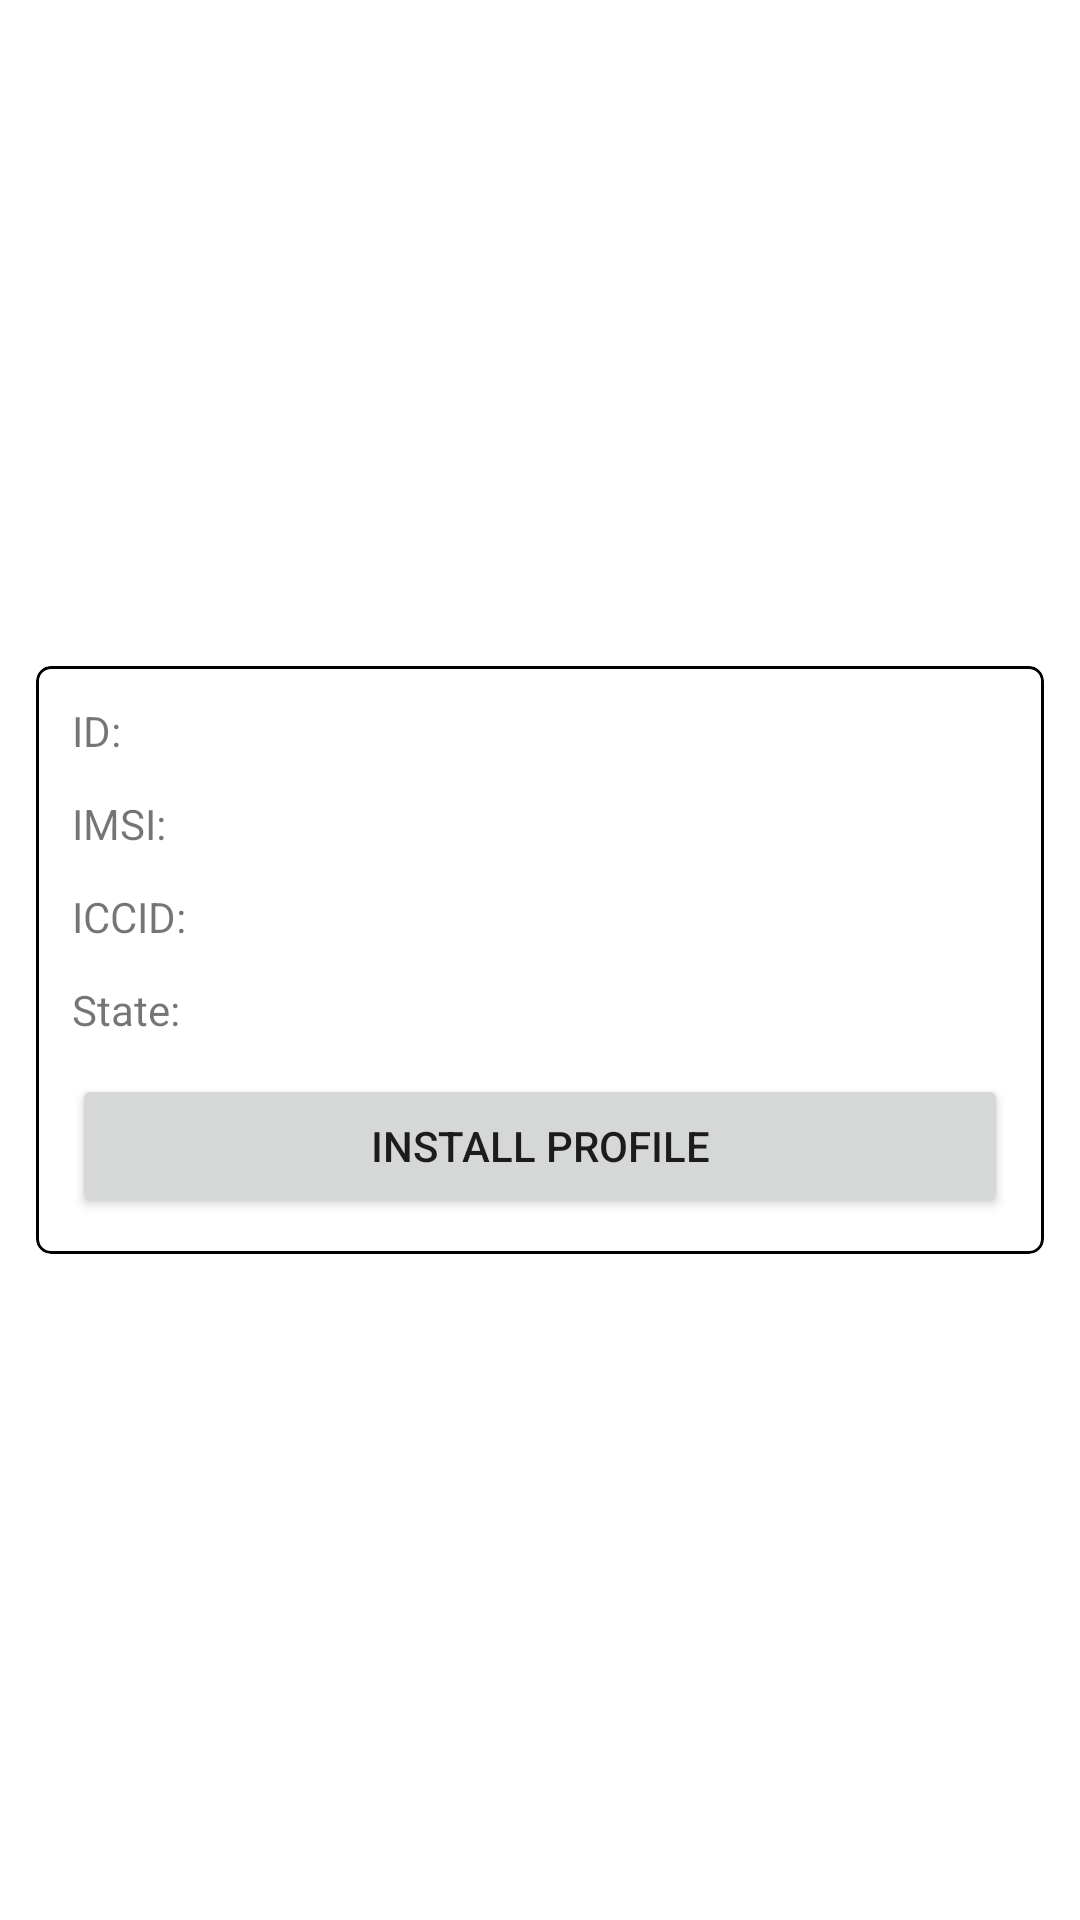

This screen was rendered from an Android layout file. Write that file and the resources it references.
<!-- AndroidManifest.xml: application theme Theme.GigastoreLibApp -->
<!-- res/layout/view_profile_item.xml -->
<?xml version="1.0" encoding="utf-8"?>
<androidx.constraintlayout.widget.ConstraintLayout
    xmlns:android="http://schemas.android.com/apk/res/android"
    android:layout_width="match_parent"
    android:layout_height="wrap_content"
    xmlns:app="http://schemas.android.com/apk/res-auto"
    android:padding="@dimen/margin_m">

    <com.google.android.material.card.MaterialCardView
        android:layout_width="match_parent"
        android:layout_height="wrap_content"
        app:layout_constraintStart_toStartOf="parent"
        app:layout_constraintEnd_toEndOf="parent"
        app:layout_constraintTop_toTopOf="parent"
        app:layout_constraintBottom_toBottomOf="parent"
        app:cardCornerRadius="@dimen/corner_radius_m"
        app:cardElevation="0dp"
        app:strokeWidth="1dp"
        app:strokeColor="@color/black">

        <androidx.constraintlayout.widget.ConstraintLayout
            android:layout_width="match_parent"
            android:layout_height="wrap_content"
            android:padding="@dimen/margin_m">

            <LinearLayout
                android:id="@+id/profile_id_layout"
                android:layout_width="match_parent"
                android:layout_height="wrap_content"
                app:layout_constraintTop_toTopOf="parent"
                app:layout_constraintStart_toStartOf="parent"
                app:layout_constraintEnd_toEndOf="parent">

                <TextView
                    android:id="@+id/profile_id_title_text_view"
                    android:layout_width="wrap_content"
                    android:layout_height="wrap_content"
                    android:text="@string/profile_row_id"/>

                <TextView
                    android:id="@+id/profile_id_text_view"
                    android:layout_width="wrap_content"
                    android:layout_height="wrap_content" />

            </LinearLayout>

            <LinearLayout
                android:id="@+id/profile_imsi_layout"
                android:layout_width="match_parent"
                android:layout_height="wrap_content"
                android:layout_marginTop="@dimen/margin_m"
                app:layout_constraintTop_toBottomOf="@id/profile_id_layout"
                app:layout_constraintStart_toStartOf="parent"
                app:layout_constraintEnd_toEndOf="parent">

                <TextView
                    android:id="@+id/profile_imsi_title_text_view"
                    android:layout_width="wrap_content"
                    android:layout_height="wrap_content"
                    android:text="@string/profile_row_imsi"/>

                <TextView
                    android:id="@+id/profile_imsi_text_view"
                    android:layout_width="wrap_content"
                    android:layout_height="wrap_content" />

            </LinearLayout>

            <LinearLayout
                android:id="@+id/profile_iccid_layout"
                android:layout_width="match_parent"
                android:layout_height="wrap_content"
                android:layout_marginTop="@dimen/margin_m"
                app:layout_constraintTop_toBottomOf="@id/profile_imsi_layout"
                app:layout_constraintStart_toStartOf="parent"
                app:layout_constraintEnd_toEndOf="parent">

                <TextView
                    android:id="@+id/profile_iccid_title_text_view"
                    android:layout_width="wrap_content"
                    android:layout_height="wrap_content"
                    android:text="@string/profile_row_iccid"/>

                <TextView
                    android:id="@+id/profile_iccid_text_view"
                    android:layout_width="wrap_content"
                    android:layout_height="wrap_content" />

            </LinearLayout>

            <LinearLayout
                android:id="@+id/profile_state_layout"
                android:layout_width="match_parent"
                android:layout_height="wrap_content"
                android:layout_marginTop="@dimen/margin_m"
                app:layout_constraintTop_toBottomOf="@id/profile_iccid_layout"
                app:layout_constraintStart_toStartOf="parent"
                app:layout_constraintEnd_toEndOf="parent">

                <TextView
                    android:id="@+id/profile_state_title_text_view"
                    android:layout_width="wrap_content"
                    android:layout_height="wrap_content"
                    android:text="@string/profile_row_state"/>

                <TextView
                    android:id="@+id/profile_state_text_view"
                    android:layout_width="wrap_content"
                    android:layout_height="wrap_content" />

            </LinearLayout>

            <Button
                android:id="@+id/button_install_profile"
                android:layout_width="match_parent"
                android:layout_height="wrap_content"
                android:layout_marginTop="@dimen/margin_m"
                android:text="@string/button_install_profile"
                app:layout_constraintTop_toBottomOf="@id/profile_state_layout"
                app:layout_constraintStart_toStartOf="parent"
                app:layout_constraintEnd_toEndOf="parent"/>

        </androidx.constraintlayout.widget.ConstraintLayout>

    </com.google.android.material.card.MaterialCardView>


</androidx.constraintlayout.widget.ConstraintLayout>
<!-- resources referenced by this layout -->
<resources>
  <dimen name="corner_radius_m">5dp</dimen>
  <dimen name="margin_m">12dp</dimen>
  <string name="button_install_profile">Install profile</string>
  <string name="profile_row_iccid">ICCID: </string>
  <string name="profile_row_id">ID: </string>
  <string name="profile_row_imsi">IMSI: </string>
  <string name="profile_row_state">State: </string>
  <style name="Theme.GigastoreLibApp" parent="Theme.MaterialComponents.DayNight.DarkActionBar">
          
          <item name="colorPrimary">@color/purple_500</item>
          <item name="colorPrimaryVariant">@color/purple_700</item>
          <item name="colorOnPrimary">@color/white</item>
          
          <item name="colorSecondary">@color/teal_200</item>
          <item name="colorSecondaryVariant">@color/teal_700</item>
          <item name="colorOnSecondary">@color/black</item>
          
          <item name="android:statusBarColor">?attr/colorPrimaryVariant</item>
          
      </style>
  <!-- not gathered from this repository: default colours our renderer supplied (Android Studio template values) -->
  <color name="purple_500">#FF6200EE</color>
  <color name="purple_700">#FF3700B3</color>
  <color name="teal_200">#FF03DAC5</color>
  <color name="teal_700">#FF018786</color>
  <color name="black">#FF000000</color>
  <color name="white">#FFFFFFFF</color>
</resources>
